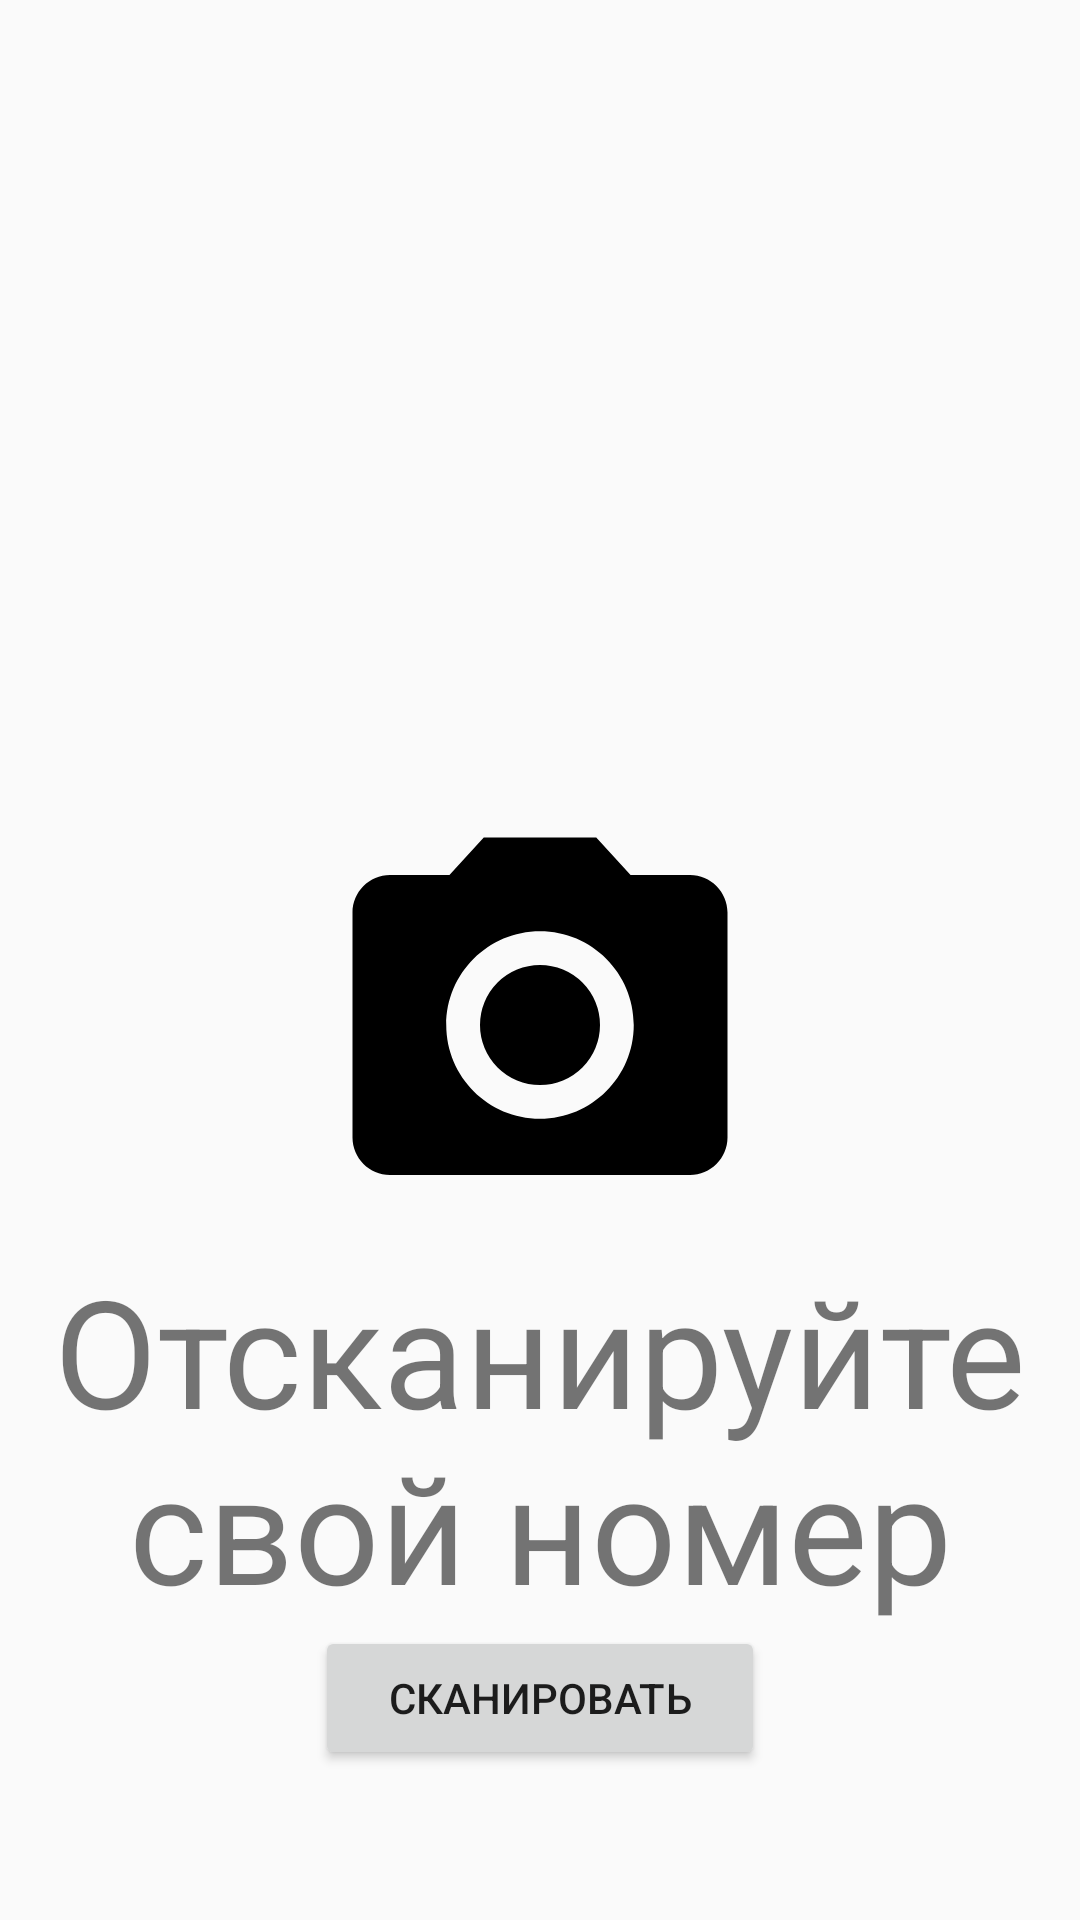

Write the Android layout XML for this screen, with the resource values it uses.
<!-- AndroidManifest.xml: application theme AppTheme -->
<!-- res/layout/fragment_scan.xml -->
<?xml version="1.0" encoding="utf-8"?>
<RelativeLayout xmlns:android="http://schemas.android.com/apk/res/android"
             xmlns:tools="http://schemas.android.com/tools"
             android:layout_width="match_parent"
             android:layout_height="match_parent"
             tools:context=".fragments.ScanFragment">
    <ImageView
            android:layout_width="match_parent"
            android:layout_height="150dp"
            android:layout_above="@id/scan_help_text"
            android:src="@drawable/ic_camera"
    />
    <TextView
            android:id="@+id/scan_help_text"
            android:layout_above="@id/scan_button"
            android:layout_width="match_parent"
            android:layout_height="wrap_content"
            android:text="Отсканируйте свой номер"
            android:textAlignment="center"
            android:textSize="50sp"
    />
    <Button
            android:id="@+id/scan_button"
            android:layout_width="150dp"
            android:layout_height="wrap_content"
            android:layout_alignParentBottom="true"
            android:layout_centerHorizontal="true"
            android:layout_marginBottom="50dp"
            android:text="Сканировать"
    />
</RelativeLayout>
<!-- resources referenced by this layout -->
<resources>
  <!-- drawable ic_camera (drawable) -->
  <vector android:height="512dp" android:viewportHeight="24"
      android:viewportWidth="24" android:width="512dp" xmlns:android="http://schemas.android.com/apk/res/android">
      <path android:fillColor="#FF000000" android:pathData="M12,12m-3.2,0a3.2,3.2 0,1 1,6.4 0a3.2,3.2 0,1 1,-6.4 0"/>
      <path android:fillColor="#FF000000" android:pathData="M9,2L7.17,4L4,4c-1.1,0 -2,0.9 -2,2v12c0,1.1 0.9,2 2,2h16c1.1,0 2,-0.9 2,-2L22,6c0,-1.1 -0.9,-2 -2,-2h-3.17L15,2L9,2zM12,17c-2.76,0 -5,-2.24 -5,-5s2.24,-5 5,-5 5,2.24 5,5 -2.24,5 -5,5z"/>
  </vector>
  <style name="AppTheme" parent="Theme.AppCompat.Light.DarkActionBar">
          
          <item name="colorPrimary">@color/colorPrimary</item>
          <item name="colorPrimaryDark">@color/colorPrimary</item>
          <item name="colorAccent">@color/colorAccent</item>
          <item name="preferenceTheme">@style/PreferenceThemeOverlay</item>
      </style>
  <color name="colorPrimary">#064A91</color>
  <color name="colorAccent">#FFC91F</color>
  
      //Button colors
</resources>
